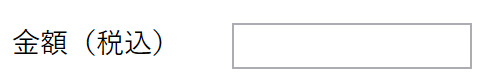
Task: トランザクションアイテムの取得・登録処理
Workflow: 登録処理

Step 1 [try]: type [in_TaxIncludedValue.ToString] into 'cashintb' in window 'UiPath ERPデモシステム' (uipathデモアプリ_ログイン画面.exe)

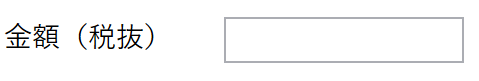
Step 2: type [in_TaxExcludedValue.ToString] into 'onustb' in window 'UiPath ERPデモシステム' (uipathデモアプリ_ログイン画面.exe)

Step 3: type [in_TaxValue.ToString] into 'notonustb' in window 'UiPath ERPデモシステム' (uipathデモアプリ_ログイン画面.exe) (no picture)

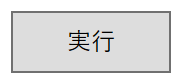
Step 4: click on the text '実行' in window 'UiPath ERPデモシステム' (uipathデモアプリ_ログイン画面.exe)